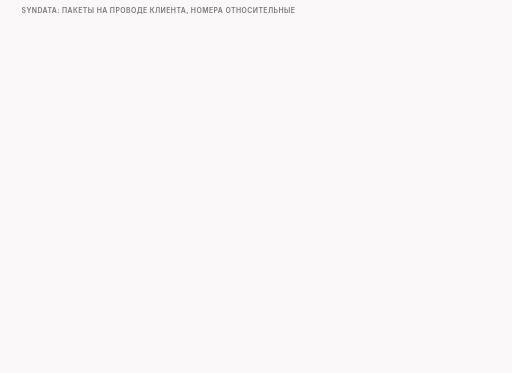
t = 0.00 s
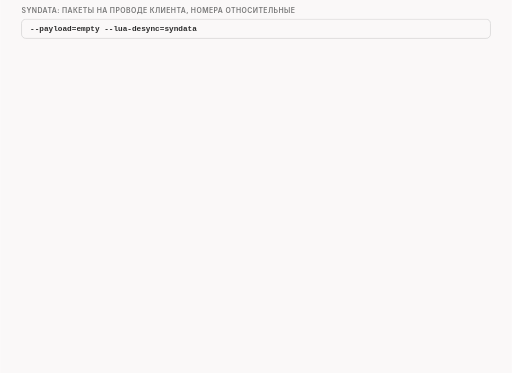
t = 1.50 s
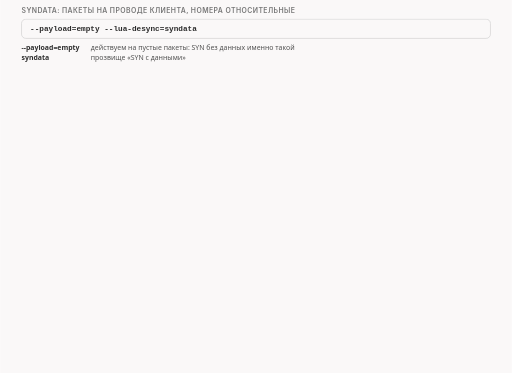
t = 3.37 s
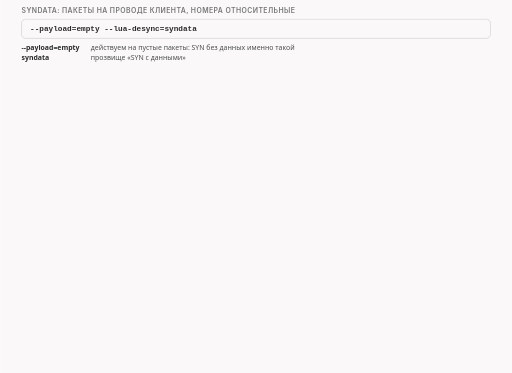
t = 5.00 s
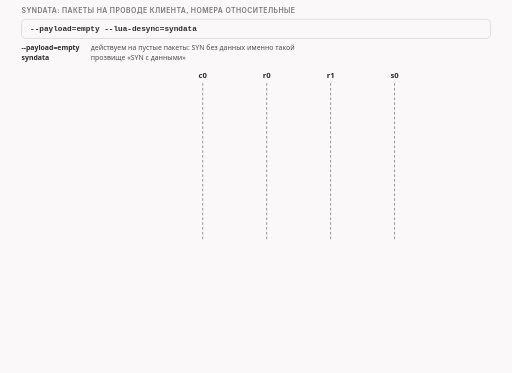
t = 6.63 s
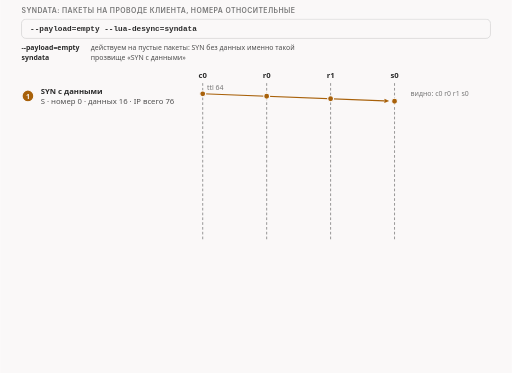
t = 8.13 s

The animated SVG that drew these frames (rendered in a browser with its animation timeline set to each time). Animation: 12 CSS @keyframes rules; frames cover the first 8.13 s, repeats indefinitely.

<svg xmlns="http://www.w3.org/2000/svg" class="video09-s03-syndata-wire-ladder" viewBox="0 0 960 700" width="960" height="700" role="img" aria-labelledby="video09-s03-syndata-wire-ladder-t video09-s03-syndata-wire-ladder-d">
<title id="video09-s03-syndata-wire-ladder-t">SYN с шестнадцатью байтами на проводе</title>
<desc id="video09-s03-syndata-wire-ladder-d">В нашем тесте стратегия syndata кладёт в SYN шестнадцать нулевых байт и заменяет оригинал обломком с номером протокола 255 и сроком жизни 1, который виден только на клиенте и на входе в роутер, сервер отвечает SYN-ACK с подтверждением 1, то есть принимает один SYN без данных, и приветствие в 250 байт идёт с номера 1 и доходит одним чтением.</desc>
<style>
.video09-s03-syndata-wire-ladder {--fg:var(--dark,#2b2b2b);--fg2:var(--darkgray,#4e4e4e);--mute:var(--gray,#767676);--line:var(--lightgray,#d4d4d4);--acc:var(--secondary,#1f7fb5);--tint:var(--highlight,rgba(178,225,255,.28));--bg:var(--light,#faf8f8);--rej:#c4372b;--rejt:rgba(196,55,43,.10);--ok:#237a4b;--okt:rgba(35,122,75,.11);--amb:#a8610a;--ambt:rgba(168,97,10,.13)}
@media (prefers-color-scheme:dark){.video09-s03-syndata-wire-ladder {--fg:var(--dark,#ebebec);--fg2:var(--darkgray,#d4d4d4);--mute:var(--gray,#9a9a9a);--line:var(--lightgray,#4a474a);--acc:var(--secondary,#b2e1ff);--tint:var(--highlight,rgba(178,225,255,.14));--bg:var(--light,#161618);--rej:#ff8f80;--rejt:rgba(255,143,128,.14);--ok:#7fd9a1;--okt:rgba(127,217,161,.13);--amb:#f0b866;--ambt:rgba(240,184,102,.14)}}
.video09-s03-syndata-wire-ladder .bg{fill:var(--bg)}
.video09-s03-syndata-wire-ladder text{font-family:var(--bodyFont,'Source Sans 3'),system-ui,-apple-system,'Segoe UI',Roboto,sans-serif;font-size:16px;fill:var(--fg2);paint-order:stroke;stroke:var(--bg);stroke-width:4px;stroke-linejoin:round}
.video09-s03-syndata-wire-ladder .tk{font-weight:600;fill:var(--fg)}
.video09-s03-syndata-wire-ladder .sm{font-size:14.5px}
.video09-s03-syndata-wire-ladder .smk{font-size:14.5px;font-weight:600;fill:var(--fg)}
.video09-s03-syndata-wire-ladder .sm13{font-size:13px}
.video09-s03-syndata-wire-ladder .sm13k{font-size:13px;font-weight:600;fill:var(--fg)}
.video09-s03-syndata-wire-ladder .m{font-family:var(--codeFont,'JetBrains Mono'),ui-monospace,'Cascadia Code',Consolas,monospace;font-size:14.5px}
.video09-s03-syndata-wire-ladder .mk{font-family:var(--codeFont,'JetBrains Mono'),ui-monospace,'Cascadia Code',Consolas,monospace;font-size:14.5px;font-weight:600;fill:var(--fg)}
.video09-s03-syndata-wire-ladder .hx{font-family:var(--codeFont,'JetBrains Mono'),ui-monospace,'Cascadia Code',Consolas,monospace;font-size:14px;font-weight:600;fill:var(--fg);stroke:none}
.video09-s03-syndata-wire-ladder .ix{font-family:var(--codeFont,'JetBrains Mono'),ui-monospace,'Cascadia Code',Consolas,monospace;font-size:13px;fill:var(--mute);stroke:none}
.video09-s03-syndata-wire-ladder .cd{white-space:pre;font-family:var(--codeFont,'JetBrains Mono'),ui-monospace,'Cascadia Code',Consolas,monospace;font-size:13px;fill:var(--fg2);stroke:none}
.video09-s03-syndata-wire-ladder .cdh{white-space:pre;font-family:var(--codeFont,'JetBrains Mono'),ui-monospace,'Cascadia Code',Consolas,monospace;font-size:13px;font-weight:600;fill:var(--fg);stroke:none}
.video09-s03-syndata-wire-ladder .ml{font-family:var(--codeFont,'JetBrains Mono'),ui-monospace,'Cascadia Code',Consolas,monospace;font-size:17px;font-weight:600;fill:var(--fg)}
.video09-s03-syndata-wire-ladder .mt{font-family:var(--codeFont,'JetBrains Mono'),ui-monospace,'Cascadia Code',Consolas,monospace;font-size:13px}
.video09-s03-syndata-wire-ladder .big{font-size:26px;font-weight:700;fill:var(--fg)}
.video09-s03-syndata-wire-ladder .cap{font-family:var(--headerFont,Inter),system-ui,-apple-system,'Segoe UI',Roboto,sans-serif;font-size:13px;font-weight:600;letter-spacing:.06em;text-transform:uppercase;fill:var(--mute)}
.video09-s03-syndata-wire-ladder .mu{fill:var(--mute)}.video09-s03-syndata-wire-ladder .fg{fill:var(--fg)}.video09-s03-syndata-wire-ladder .acc{fill:var(--acc)}.video09-s03-syndata-wire-ladder .rej{fill:var(--rej)}.video09-s03-syndata-wire-ladder .ok{fill:var(--ok)}.video09-s03-syndata-wire-ladder .amb{fill:var(--amb)}
.video09-s03-syndata-wire-ladder .c{text-anchor:middle}.video09-s03-syndata-wire-ladder .r{text-anchor:end}.video09-s03-syndata-wire-ladder .ns{stroke:none}
.video09-s03-syndata-wire-ladder .bx{fill:var(--bg);stroke:var(--line);stroke-width:1.4}
.video09-s03-syndata-wire-ladder .bxs{fill:var(--bg);stroke:var(--mute);stroke-width:1.4}
.video09-s03-syndata-wire-ladder .bxa{fill:var(--tint);stroke:var(--acc);stroke-width:1.4}
.video09-s03-syndata-wire-ladder .bxr{fill:var(--rejt);stroke:var(--rej);stroke-width:1.4}
.video09-s03-syndata-wire-ladder .bxo{fill:var(--okt);stroke:var(--ok);stroke-width:1.4}
.video09-s03-syndata-wire-ladder .bxb{fill:var(--ambt);stroke:var(--amb);stroke-width:1.4}
.video09-s03-syndata-wire-ladder .bxd{fill:none;stroke:var(--mute);stroke-width:1.3;stroke-dasharray:5 4}
.video09-s03-syndata-wire-ladder .bxbd{fill:var(--ambt);stroke:var(--amb);stroke-width:1.4;stroke-dasharray:4 3}
.video09-s03-syndata-wire-ladder .fa{fill:var(--tint);stroke:none}.video09-s03-syndata-wire-ladder .fr{fill:var(--rejt);stroke:none}.video09-s03-syndata-wire-ladder .fb{fill:var(--ambt);stroke:none}.video09-s03-syndata-wire-ladder .fo{fill:var(--okt);stroke:none}
.video09-s03-syndata-wire-ladder .fs{fill:var(--mute);fill-opacity:.22;stroke:none}
.video09-s03-syndata-wire-ladder .lm{fill:none;stroke:var(--mute);stroke-width:1.4}
.video09-s03-syndata-wire-ladder .lmd{fill:none;stroke:var(--mute);stroke-width:1.4;stroke-dasharray:5 4}
.video09-s03-syndata-wire-ladder .la{fill:none;stroke:var(--acc);stroke-width:2}
.video09-s03-syndata-wire-ladder .lf{fill:none;stroke:var(--fg2);stroke-width:2}
.video09-s03-syndata-wire-ladder .lr{fill:none;stroke:var(--rej);stroke-width:2.4}
.video09-s03-syndata-wire-ladder .lrd{fill:none;stroke:var(--rej);stroke-width:2;stroke-dasharray:5 4}
.video09-s03-syndata-wire-ladder .lb{fill:none;stroke:var(--amb);stroke-width:2}
.video09-s03-syndata-wire-ladder .lbd{fill:none;stroke:var(--amb);stroke-width:2;stroke-dasharray:6 4}
.video09-s03-syndata-wire-ladder .lo{fill:none;stroke:var(--ok);stroke-width:2.4}
.video09-s03-syndata-wire-ladder .hf{fill:var(--fg2)}.video09-s03-syndata-wire-ladder .ha{fill:var(--acc)}.video09-s03-syndata-wire-ladder .hr{fill:var(--rej)}.video09-s03-syndata-wire-ladder .hm{fill:var(--mute)}.video09-s03-syndata-wire-ladder .hb{fill:var(--amb)}.video09-s03-syndata-wire-ladder .ho{fill:var(--ok)}
.video09-s03-syndata-wire-ladder .dot{fill:var(--acc);stroke:var(--bg);stroke-width:2}
.video09-s03-syndata-wire-ladder .dotr{fill:var(--rej);stroke:var(--bg);stroke-width:2}
.video09-s03-syndata-wire-ladder .doto{fill:var(--ok);stroke:var(--bg);stroke-width:2}
.video09-s03-syndata-wire-ladder .dotb{fill:var(--amb);stroke:var(--bg);stroke-width:2}
.video09-s03-syndata-wire-ladder .dote{fill:var(--bg);stroke:var(--mute);stroke-width:1.6}
.video09-s03-syndata-wire-ladder .hatch{fill:var(--amb);fill-opacity:.28;stroke:none}
.video09-s03-syndata-wire-ladder .nb{fill:var(--bg);stroke:none}

.video09-s03-syndata-wire-ladder .a{animation-duration:44s;animation-timing-function:cubic-bezier(.3,.6,.25,1);animation-iteration-count:infinite;animation-fill-mode:both}
@keyframes video09-s03-syndata-wire-ladder-k1{0%{opacity:0}2.27%{opacity:0}3.41%{opacity:1}96.36%{opacity:1}99.09%{opacity:0}100%{opacity:0}}@keyframes video09-s03-syndata-wire-ladder-k2{0%{opacity:0}6.82%{opacity:0}7.95%{opacity:1}96.36%{opacity:1}99.09%{opacity:0}100%{opacity:0}}@keyframes video09-s03-syndata-wire-ladder-k3{0%{opacity:0}11.36%{opacity:0}12.5%{opacity:1}96.36%{opacity:1}99.09%{opacity:0}100%{opacity:0}}@keyframes video09-s03-syndata-wire-ladder-k4{0%{opacity:0;transform:translate(-14px,0px)}15.91%{opacity:0;transform:translate(-14px,0px)}17.05%{opacity:1;transform:translate(0px,0px)}96.36%{opacity:1;transform:translate(0px,0px)}99.09%{opacity:0;transform:translate(0px,0px)}100%{opacity:0;transform:translate(0px,0px)}}@keyframes video09-s03-syndata-wire-ladder-k5{0%{opacity:0;transform:translate(-14px,0px)}22.73%{opacity:0;transform:translate(-14px,0px)}23.86%{opacity:1;transform:translate(0px,0px)}96.36%{opacity:1;transform:translate(0px,0px)}99.09%{opacity:0;transform:translate(0px,0px)}100%{opacity:0;transform:translate(0px,0px)}}@keyframes video09-s03-syndata-wire-ladder-k6{0%{opacity:0;transform:translate(-14px,0px)}29.55%{opacity:0;transform:translate(-14px,0px)}30.68%{opacity:1;transform:translate(0px,0px)}96.36%{opacity:1;transform:translate(0px,0px)}99.09%{opacity:0;transform:translate(0px,0px)}100%{opacity:0;transform:translate(0px,0px)}}@keyframes video09-s03-syndata-wire-ladder-k7{0%{opacity:0;transform:translate(-14px,0px)}36.36%{opacity:0;transform:translate(-14px,0px)}37.5%{opacity:1;transform:translate(0px,0px)}96.36%{opacity:1;transform:translate(0px,0px)}99.09%{opacity:0;transform:translate(0px,0px)}100%{opacity:0;transform:translate(0px,0px)}}@keyframes video09-s03-syndata-wire-ladder-k8{0%{opacity:0;transform:translate(-14px,0px)}43.18%{opacity:0;transform:translate(-14px,0px)}44.32%{opacity:1;transform:translate(0px,0px)}96.36%{opacity:1;transform:translate(0px,0px)}99.09%{opacity:0;transform:translate(0px,0px)}100%{opacity:0;transform:translate(0px,0px)}}@keyframes video09-s03-syndata-wire-ladder-k9{0%{opacity:0}54.55%{opacity:0}55.68%{opacity:1}96.36%{opacity:1}99.09%{opacity:0}100%{opacity:0}}@keyframes video09-s03-syndata-wire-ladder-k10{0%{opacity:0}61.36%{opacity:0}62.5%{opacity:1}96.36%{opacity:1}99.09%{opacity:0}100%{opacity:0}}@keyframes video09-s03-syndata-wire-ladder-k11{0%{opacity:0}70.45%{opacity:0}71.59%{opacity:1}96.36%{opacity:1}99.09%{opacity:0}100%{opacity:0}}@keyframes video09-s03-syndata-wire-ladder-k12{0%{opacity:0}79.55%{opacity:0}80.68%{opacity:1}96.36%{opacity:1}99.09%{opacity:0}100%{opacity:0}}
.video09-s03-syndata-wire-ladder .video09-s03-syndata-wire-ladder-k1{animation-name:video09-s03-syndata-wire-ladder-k1}.video09-s03-syndata-wire-ladder .video09-s03-syndata-wire-ladder-k2{animation-name:video09-s03-syndata-wire-ladder-k2}.video09-s03-syndata-wire-ladder .video09-s03-syndata-wire-ladder-k3{animation-name:video09-s03-syndata-wire-ladder-k3}.video09-s03-syndata-wire-ladder .video09-s03-syndata-wire-ladder-k4{animation-name:video09-s03-syndata-wire-ladder-k4}.video09-s03-syndata-wire-ladder .video09-s03-syndata-wire-ladder-k5{animation-name:video09-s03-syndata-wire-ladder-k5}.video09-s03-syndata-wire-ladder .video09-s03-syndata-wire-ladder-k6{animation-name:video09-s03-syndata-wire-ladder-k6}.video09-s03-syndata-wire-ladder .video09-s03-syndata-wire-ladder-k7{animation-name:video09-s03-syndata-wire-ladder-k7}.video09-s03-syndata-wire-ladder .video09-s03-syndata-wire-ladder-k8{animation-name:video09-s03-syndata-wire-ladder-k8}.video09-s03-syndata-wire-ladder .video09-s03-syndata-wire-ladder-k9{animation-name:video09-s03-syndata-wire-ladder-k9}.video09-s03-syndata-wire-ladder .video09-s03-syndata-wire-ladder-k10{animation-name:video09-s03-syndata-wire-ladder-k10}.video09-s03-syndata-wire-ladder .video09-s03-syndata-wire-ladder-k11{animation-name:video09-s03-syndata-wire-ladder-k11}.video09-s03-syndata-wire-ladder .video09-s03-syndata-wire-ladder-k12{animation-name:video09-s03-syndata-wire-ladder-k12}
@media (prefers-reduced-motion:reduce){.video09-s03-syndata-wire-ladder .a{animation:none}.video09-s03-syndata-wire-ladder .tr{display:none}}</style>
<rect class="bg" x="0" y="0" width="960" height="700"/>
<g><text class="cap" x="40" y="24">syndata: пакеты на проводе клиента, номера относительные</text></g>
<g class="a video09-s03-syndata-wire-ladder-k1"><rect class="bx" x="40" y="36" width="880" height="36" rx="8"/><text class="mk" x="56" y="59">--payload=empty --lua-desync=syndata</text></g>
<g class="a video09-s03-syndata-wire-ladder-k2"><text class="sm13k" x="40" y="94">--payload=empty</text><text class="sm13" x="170" y="94">действуем на пустые пакеты: SYN без данных именно такой</text><text class="sm13k" x="40" y="112">syndata</text><text class="sm13" x="170" y="112">прозвище «SYN с данными»</text></g>
<g class="a video09-s03-syndata-wire-ladder-k3"><text class="smk c" x="380" y="146">c0</text><path class="lmd" d="M380 156L380 452"/><text class="smk c" x="500" y="146">r0</text><path class="lmd" d="M500 156L500 452"/><text class="smk c" x="620" y="146">r1</text><path class="lmd" d="M620 156L620 452"/><text class="smk c" x="740" y="146">s0</text><path class="lmd" d="M740 156L740 452"/></g>
<g class="a video09-s03-syndata-wire-ladder-k4"><circle class="dotb" cx="52" cy="180" r="11"/><text class="sm13k c ns nb" x="52" y="185">1</text><text class="smk" x="76" y="176">SYN с данными</text><text class="sm" x="76" y="196">S · номер 0 · данных 16 · IP всего 76</text><path class="lb" d="M380 176L721.01 189.26"/><polygon class="hb" points="730,189.61 720.85,193.26 721.16,185.26"/><circle class="dotb" cx="380" cy="176" r="5.5"/><circle class="dotb" cx="500" cy="180.67" r="5.5"/><circle class="dotb" cx="620" cy="185.33" r="5.5"/><circle class="dotb" cx="740" cy="190" r="5.5"/><text class="sm13 mu" x="388" y="168">ttl 64</text><text class="sm13 mu" x="770" y="181">видно: c0 r0 r1 s0</text></g>
<g class="a video09-s03-syndata-wire-ladder-k5"><circle class="dotr" cx="52" cy="240" r="11"/><text class="sm13k c ns nb" x="52" y="245">2</text><text class="smk" x="76" y="236">обломок настоящего SYN</text><text class="sm" x="76" y="256">протокол 255 · TTL 1 · 60 байт</text><path class="lrd" d="M380 236L481.01 239.93"/><polygon class="hr" points="490,240.28 480.85,243.93 481.16,235.93"/><path class="lr" d="M508 234.67L520 246.67M508 246.67L520 234.67"/><circle class="dotr" cx="380" cy="236" r="5.5"/><circle class="dotr" cx="500" cy="240.67" r="5.5"/><text class="sm13 mu" x="388" y="228">ttl 1</text><text class="sm13 mu" x="770" y="241">видно: c0 r0</text></g>
<g class="a video09-s03-syndata-wire-ladder-k6"><circle class="dot" cx="52" cy="300" r="11"/><text class="sm13k c ns nb" x="52" y="305">3</text><text class="smk" x="76" y="296">SYN-ACK от сервера</text><text class="sm" x="76" y="316">SA · подтверждение 1</text><path class="lf" d="M740 296L398.99 309.26"/><polygon class="hf" points="390,309.61 398.84,305.26 399.15,313.26"/><circle class="dot" cx="740" cy="296" r="5.5"/><circle class="dot" cx="620" cy="300.67" r="5.5"/><circle class="dot" cx="500" cy="305.33" r="5.5"/><circle class="dot" cx="380" cy="310" r="5.5"/></g>
<g class="a video09-s03-syndata-wire-ladder-k7"><circle class="dot" cx="52" cy="360" r="11"/><text class="sm13k c ns nb" x="52" y="365">4</text><text class="smk" x="76" y="356">ACK</text><text class="sm" x="76" y="376">A · номер 1 · подтверждение 1</text><path class="la" d="M380 356L721.01 369.26"/><polygon class="ha" points="730,369.61 720.85,373.26 721.16,365.26"/><circle class="dot" cx="380" cy="356" r="5.5"/><circle class="dot" cx="500" cy="360.67" r="5.5"/><circle class="dot" cx="620" cy="365.33" r="5.5"/><circle class="dot" cx="740" cy="370" r="5.5"/></g>
<g class="a video09-s03-syndata-wire-ladder-k8"><circle class="dot" cx="52" cy="420" r="11"/><text class="sm13k c ns nb" x="52" y="425">5</text><text class="smk" x="76" y="416">приветствие</text><text class="sm" x="76" y="436">PA · номер 1 · данных 250</text><path class="la" d="M380 416L721.01 429.26"/><polygon class="ha" points="730,429.61 720.85,433.26 721.16,425.26"/><circle class="dot" cx="380" cy="416" r="5.5"/><circle class="dot" cx="500" cy="420.67" r="5.5"/><circle class="dot" cx="620" cy="425.33" r="5.5"/><circle class="dot" cx="740" cy="430" r="5.5"/></g>
<g class="a video09-s03-syndata-wire-ladder-k9"><text class="cap" x="40" y="484">обломок: байты пакета номер 2 из лаборатории</text><text class="sm13k" x="40" y="508">заголовок IP, 20 байт</text><text class="sm13k" x="560" y="508">дальше: заголовок TCP как у настоящего SYN</text><text class="hx" x="40" y="532">45</text><text class="hx" x="63.5" y="532">00</text><text class="hx" x="87" y="532">00</text><text class="hx" x="110.5" y="532">3c</text><text class="hx" x="134" y="532">e8</text><text class="hx" x="157.5" y="532">41</text><text class="hx" x="181" y="532">40</text><text class="hx" x="204.5" y="532">00</text><rect class="fb" x="226" y="518" width="22" height="19"/><text class="hx amb" x="228" y="532">01</text><rect class="fb" x="249.5" y="518" width="22" height="19"/><text class="hx amb" x="251.5" y="532">ff</text><rect class="fr" x="273" y="518" width="22" height="19"/><text class="hx rej" x="275" y="532">3e</text><rect class="fr" x="296.5" y="518" width="22" height="19"/><text class="hx rej" x="298.5" y="532">75</text><text class="hx" x="322" y="532">0a</text><text class="hx" x="345.5" y="532">01</text><text class="hx" x="369" y="532">00</text><text class="hx" x="392.5" y="532">01</text><text class="hx" x="416" y="532">0a</text><text class="hx" x="439.5" y="532">02</text><text class="hx" x="463" y="532">00</text><text class="hx" x="486.5" y="532">02</text><text class="hx" x="560" y="532">dc</text><text class="hx" x="583.5" y="532">68</text><text class="hx" x="607" y="532">01</text><text class="hx" x="630.5" y="532">bb</text><text class="hx" x="654" y="532">1e</text><text class="hx" x="677.5" y="532">34</text><text class="hx" x="701" y="532">9f</text><text class="hx" x="724.5" y="532">bc</text><text class="hx" x="748" y="532">…</text></g>
<g class="a video09-s03-syndata-wire-ladder-k10"><text class="sm13k amb" x="40" y="556">срок жизни 01 и протокол ff (255); было 40 и 06, то есть 64 и 6</text><text class="sm13k rej" x="40" y="574">контрольная сумма IP неверна: 3e 75</text><text class="sm13 mu" x="560" y="556">dc68 порт клиента, 01bb порт сервера 443</text><text class="sm13 mu" x="560" y="574">меняется только номер протокола и срок жизни</text></g>
<g class="a video09-s03-syndata-wire-ladder-k11"><rect class="bxo" x="40" y="592" width="880" height="40" rx="8"/><text class="smk ok" x="54" y="610">приложение сервера: чтения [250], ответ SERVER-REPLY, принятые байты равны оригиналу</text><text class="sm13" x="54" y="626">сервер принял только SYN: подтверждение 1; шестнадцать байт в поток не попали</text></g>
<g class="a video09-s03-syndata-wire-ladder-k12"><rect class="bxbd" x="40" y="646" width="166" height="22" rx="4"/><text class="sm13k c amb ns" x="123" y="662">выдуманный пример</text><text class="sm13 mu" x="218" y="662">«алло» с запиской снаружи: подслушивающий читает записку, адресат только слово</text></g>
</svg>
